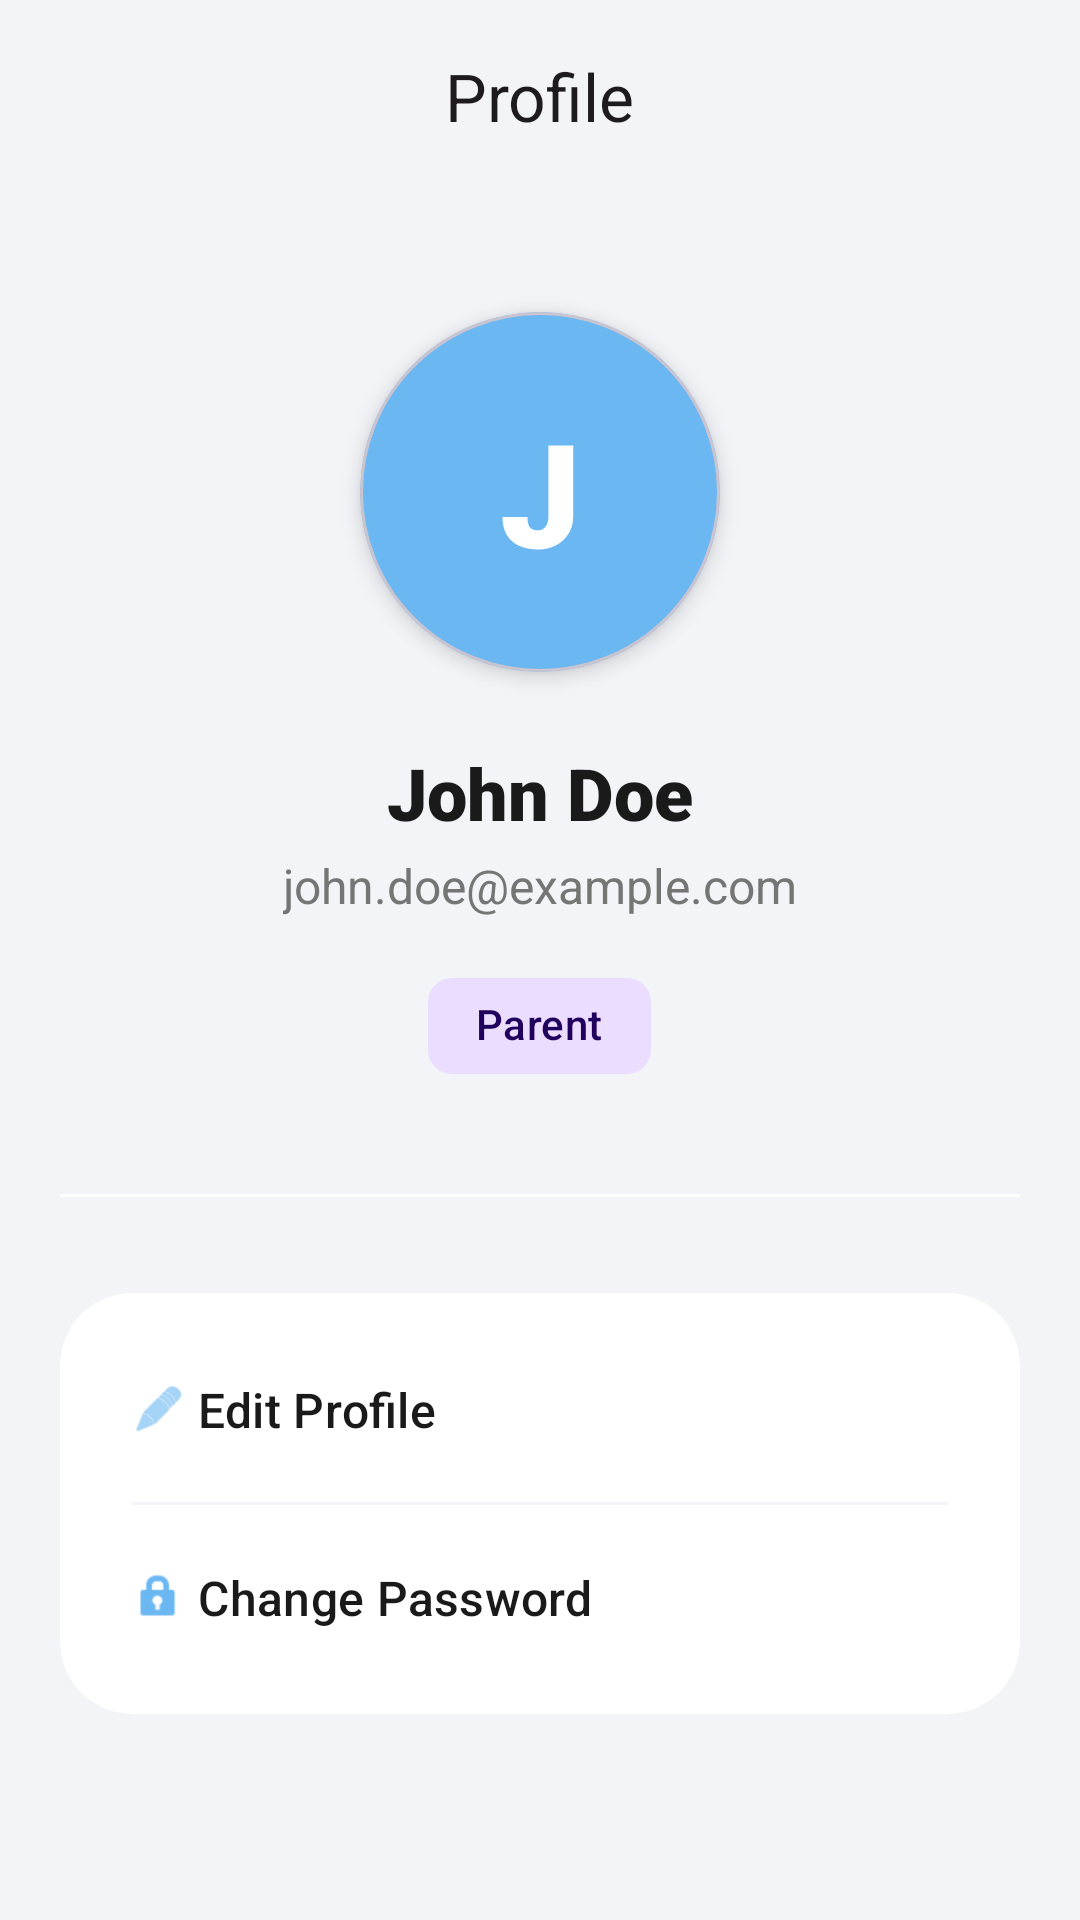

Here is an Android app screen rendered from its layout file. Give the layout XML and the strings, colors and styles it references.
<!-- AndroidManifest.xml: application theme Theme.ChildControl -->
<!-- res/layout/activity_profile.xml -->
<?xml version="1.0" encoding="utf-8"?>
<androidx.coordinatorlayout.widget.CoordinatorLayout xmlns:android="http://schemas.android.com/apk/res/android"
    xmlns:app="http://schemas.android.com/apk/res-auto"
    android:layout_width="match_parent"
    android:layout_height="match_parent"
    android:background="?attr/colorSurface">

    <com.google.android.material.appbar.AppBarLayout
        android:layout_width="match_parent"
        android:layout_height="wrap_content"
        android:background="?attr/colorSurface"
        app:elevation="0dp">

        <com.google.android.material.appbar.MaterialToolbar
            android:id="@+id/toolbar"
            android:layout_width="match_parent"
            android:layout_height="?attr/actionBarSize"
            app:navigationIcon="@drawable/left_side"
            app:navigationIconTint="?attr/colorOnSurface"
            app:title="Profile"
            app:titleCentered="true"
            app:titleTextStyle="@style/TextAppearance.Material3.TitleLarge" />
    </com.google.android.material.appbar.AppBarLayout>

    <androidx.core.widget.NestedScrollView
        android:layout_width="match_parent"
        android:layout_height="match_parent"
        app:layout_behavior="@string/appbar_scrolling_view_behavior">

        <LinearLayout
            android:layout_width="match_parent"
            android:layout_height="wrap_content"
            android:orientation="vertical"
            android:padding="20dp"
            android:gravity="center_horizontal">

            <com.google.android.material.card.MaterialCardView
                android:id="@+id/cardAvatar"
                android:layout_width="120dp"
                android:layout_height="120dp"
                app:cardCornerRadius="60dp"
                app:cardElevation="4dp"
                app:cardBackgroundColor="?attr/colorPrimary"
                android:layout_marginTop="20dp">
                <FrameLayout
                    android:layout_width="match_parent"
                    android:layout_height="match_parent">

                    <TextView
                        android:id="@+id/txtAvatarLetter"
                        android:layout_width="match_parent"
                        android:layout_height="match_parent"
                        android:gravity="center"
                        android:text="J"
                        android:textColor="?attr/colorOnPrimary"
                        android:textSize="48sp"
                        android:fontFamily="sans-serif-black" />

                    <ImageView
                        android:id="@+id/imgProfile"
                        android:layout_width="match_parent"
                        android:layout_height="match_parent"
                        android:scaleType="centerCrop"
                        android:visibility="gone" />
                </FrameLayout>
            </com.google.android.material.card.MaterialCardView>

            <TextView
                android:id="@+id/txtName"
                android:layout_width="wrap_content"
                android:layout_height="wrap_content"
                android:layout_marginTop="24dp"
                android:text="John Doe"
                android:textColor="?attr/colorOnSurface"
                android:textSize="24sp"
                android:fontFamily="sans-serif-black" />

            <TextView
                android:id="@+id/txtEmail"
                android:layout_width="wrap_content"
                android:layout_height="wrap_content"
                android:layout_marginTop="4dp"
                android:text="john.doe@example.com"
                android:textColor="?attr/colorOnSurfaceVariant"
                android:textSize="16sp" />

            <com.google.android.material.chip.Chip
                android:id="@+id/chipRole"
                android:layout_width="wrap_content"
                android:layout_height="wrap_content"
                android:layout_marginTop="12dp"
                android:text="Parent"
                app:chipBackgroundColor="?attr/colorPrimaryContainer"
                app:chipStrokeWidth="0dp"
                android:textColor="?attr/colorOnPrimaryContainer" />

            <View
                android:layout_width="match_parent"
                android:layout_height="1dp"
                android:background="?attr/colorSurfaceVariant"
                android:layout_marginVertical="32dp" />

            <com.google.android.material.card.MaterialCardView
                android:layout_width="match_parent"
                android:layout_height="wrap_content"
                app:cardCornerRadius="24dp"
                app:strokeWidth="0dp"
                app:cardElevation="0dp"
                app:cardBackgroundColor="?attr/colorSurfaceVariant">

                <LinearLayout
                    android:layout_width="match_parent"
                    android:layout_height="wrap_content"
                    android:orientation="vertical"
                    android:padding="8dp">

                    <com.google.android.material.button.MaterialButton
                        android:id="@+id/btnEditProfile"
                        style="@style/Widget.Material3.Button.TextButton"
                        android:layout_width="match_parent"
                        android:layout_height="wrap_content"
                        android:text="Edit Profile"
                        android:textColor="?attr/colorOnSurface"
                        android:gravity="start|center_vertical"
                        android:padding="16dp"
                        android:textSize="16sp"
                        app:icon="@android:drawable/ic_menu_edit"
                        app:iconTint="?attr/colorPrimary" />

                    <View
                        android:layout_width="match_parent"
                        android:layout_height="1dp"
                        android:background="?attr/colorSurface"
                        android:layout_marginHorizontal="16dp" />

                    <com.google.android.material.button.MaterialButton
                        android:id="@+id/btnChangePassword"
                        style="@style/Widget.Material3.Button.TextButton"
                        android:layout_width="match_parent"
                        android:layout_height="wrap_content"
                        android:text="Change Password"
                        android:textColor="?attr/colorOnSurface"
                        android:gravity="start|center_vertical"
                        android:padding="16dp"
                        android:textSize="16sp"
                        app:icon="@android:drawable/ic_lock_idle_lock"
                        app:iconTint="?attr/colorPrimary" />

                </LinearLayout>
            </com.google.android.material.card.MaterialCardView>

        </LinearLayout>
    </androidx.core.widget.NestedScrollView>

</androidx.coordinatorlayout.widget.CoordinatorLayout>
<!-- resources referenced by this layout -->
<resources>
  <style name="Theme.ChildControl" parent="Theme.Material3.Light.NoActionBar">
          <item name="colorPrimary">@color/kidly_blue</item>
          <item name="colorOnPrimary">#FFFFFF</item>
  
          
          <item name="colorSurface">@color/ghost_gray</item>
          <item name="android:windowBackground">@color/ghost_gray</item>
          <item name="colorOnSurface">@color/color_on_surface</item>
  
          
          <item name="colorSurfaceVariant">#FFFFFF</item>
          <item name="colorOnSurfaceVariant">@color/color_on_surface_variant</item>
  
          <item name="android:statusBarColor">@android:color/transparent</item>
          <item name="android:navigationBarColor">@android:color/transparent</item>
          <item name="android:windowLightStatusBar" tools:targetApi="m">true</item>
          <item name="android:windowLayoutInDisplayCutoutMode" tools:targetApi="p">shortEdges</item>
      </style>
  <color name="kidly_blue">#6AB7F2</color>
  <color name="ghost_gray">#F2F4F7</color>
  <color name="color_on_surface">#1A1A1A</color>
  <color name="color_on_surface_variant">#757575</color>
</resources>
